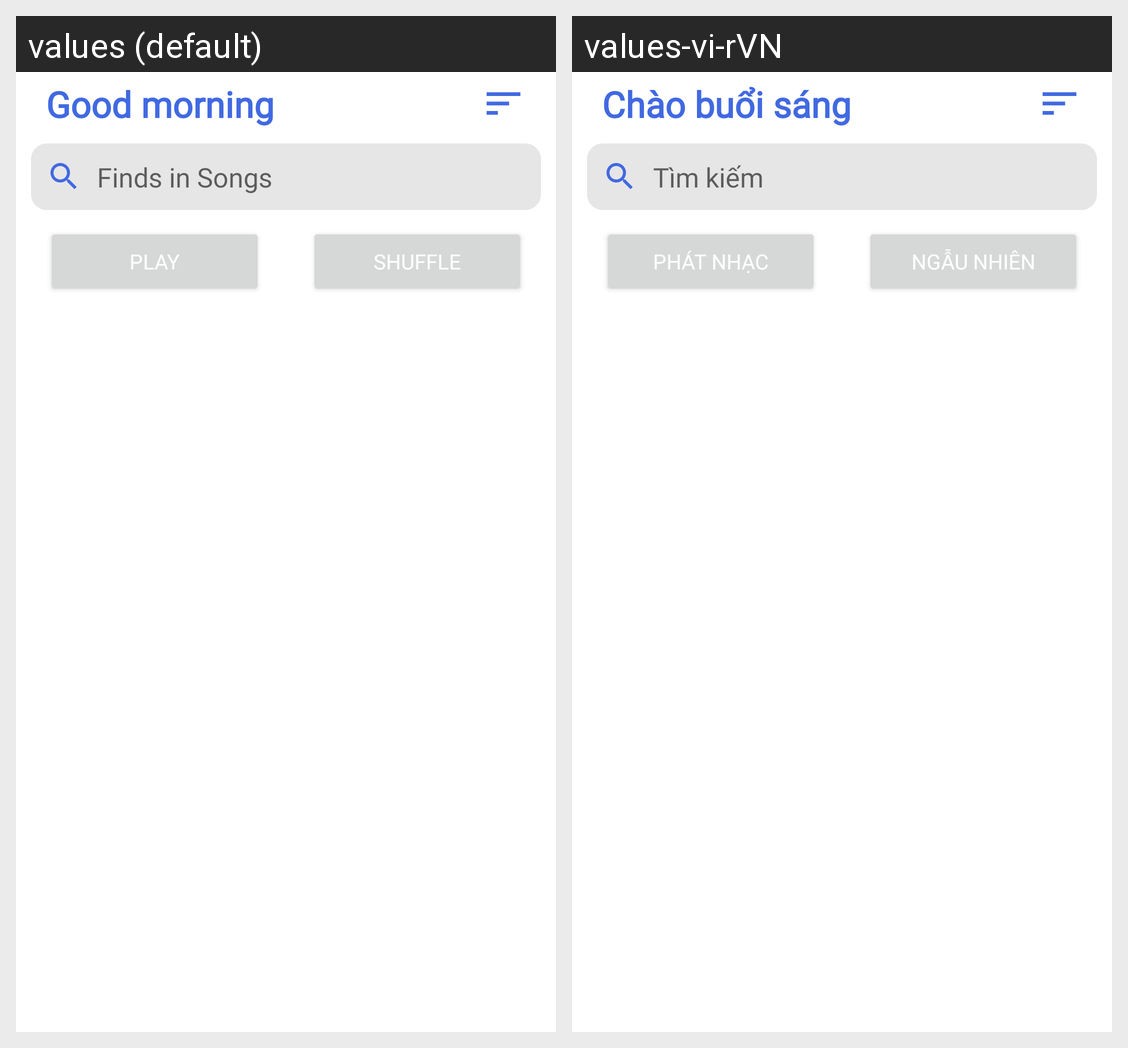

Strings drawn on this Android screen and how each of the app's shown locales translates them:
Android screen res/layout/fragment_home.xml rendered under 2 locales, left to right: values (default), values-vi-rVN. Device: Nexus 5 (rendered at 1080×1920; each locale shown at half size, 540×960, under a caption strip naming it); theme Theme.MyApplication.
Strings drawn on this screen, with the default value and each locale's value (text and hints the layout hard-codes, and strings that could not be matched under every locale, appear in the picture but are not listed):

good_morning
  values: Good morning
  values-vi-rVN: Chào buổi sáng

search
  values: Finds in Songs
  values-vi-rVN: Tìm kiếm

play
  values: Play
  values-vi-rVN: Phát nhạc

shuffle
  values: Shuffle
  values-vi-rVN: Ngẫu nhiên
